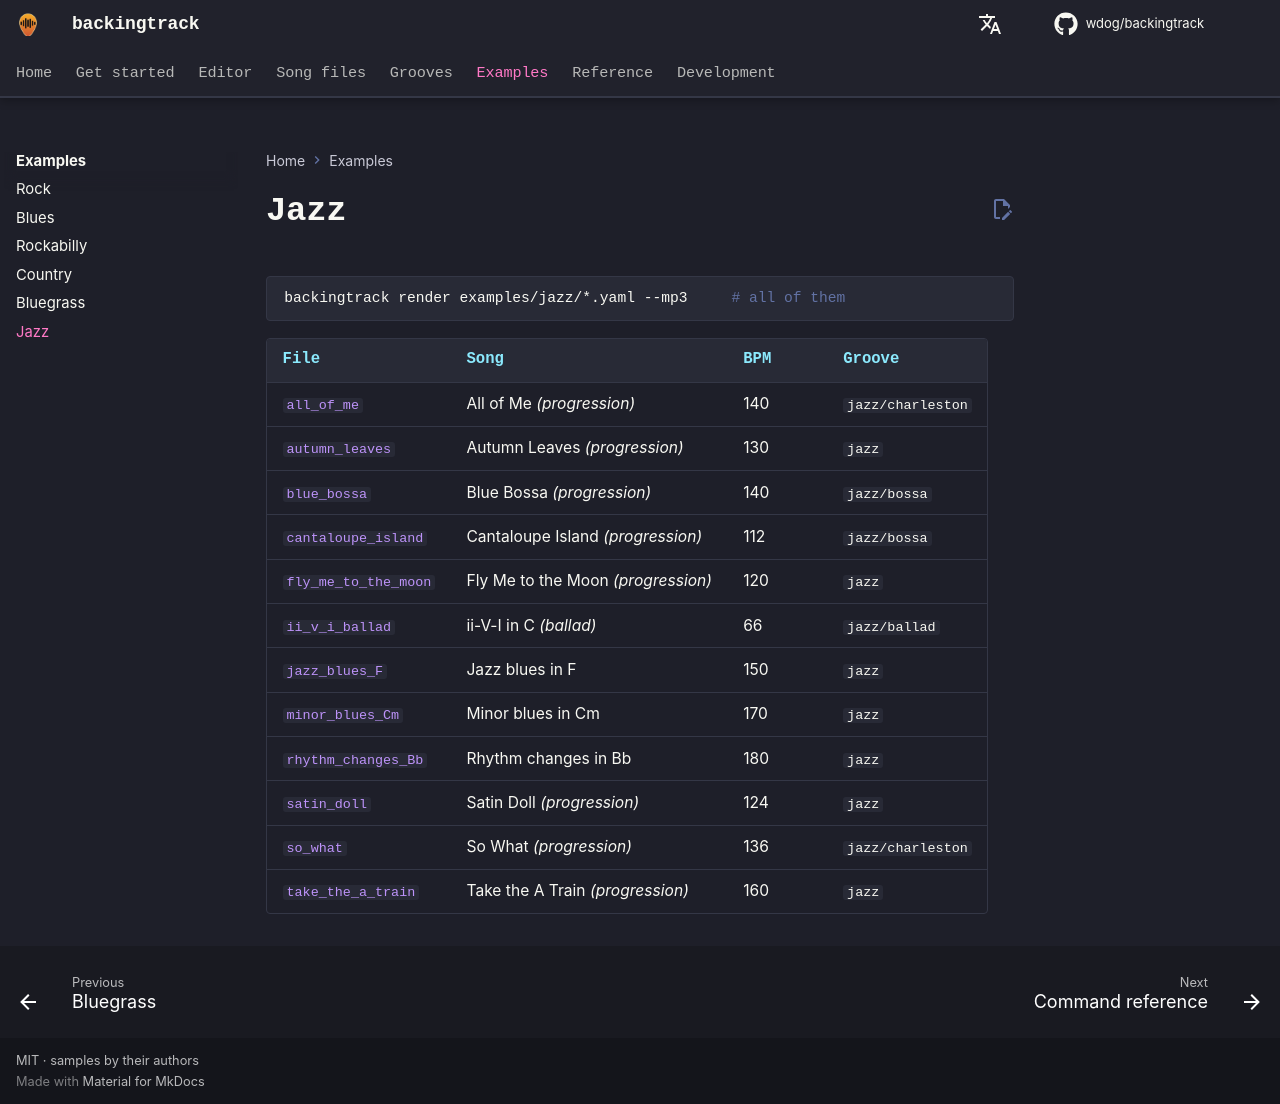

repository: wdog/backingtrack · page: examples/jazz/index.html · generator: mkdocs

# Jazz

```sh
backingtrack render examples/jazz/*.yaml --mp3     # all of them
```

| File | Song | BPM | Groove |
|---|---|---|---|
| [`all_of_me`](https://github.com/wdog/backingtrack/blob/main/examples/jazz/all_of_me.yaml) | All of Me *(progression)* | 140 | `jazz/charleston` |
| [`autumn_leaves`](https://github.com/wdog/backingtrack/blob/main/examples/jazz/autumn_leaves.yaml) | Autumn Leaves *(progression)* | 130 | `jazz` |
| [`blue_bossa`](https://github.com/wdog/backingtrack/blob/main/examples/jazz/blue_bossa.yaml) | Blue Bossa *(progression)* | 140 | `jazz/bossa` |
| [`cantaloupe_island`](https://github.com/wdog/backingtrack/blob/main/examples/jazz/cantaloupe_island.yaml) | Cantaloupe Island *(progression)* | 112 | `jazz/bossa` |
| [`fly_me_to_the_moon`](https://github.com/wdog/backingtrack/blob/main/examples/jazz/fly_me_to_the_moon.yaml) | Fly Me to the Moon *(progression)* | 120 | `jazz` |
| [`ii_v_i_ballad`](https://github.com/wdog/backingtrack/blob/main/examples/jazz/ii_v_i_ballad.yaml) | ii-V-I in C *(ballad)* | 66 | `jazz/ballad` |
| [`jazz_blues_F`](https://github.com/wdog/backingtrack/blob/main/examples/jazz/jazz_blues_F.yaml) | Jazz blues in F | 150 | `jazz` |
| [`minor_blues_Cm`](https://github.com/wdog/backingtrack/blob/main/examples/jazz/minor_blues_Cm.yaml) | Minor blues in Cm | 170 | `jazz` |
| [`rhythm_changes_Bb`](https://github.com/wdog/backingtrack/blob/main/examples/jazz/rhythm_changes_Bb.yaml) | Rhythm changes in Bb | 180 | `jazz` |
| [`satin_doll`](https://github.com/wdog/backingtrack/blob/main/examples/jazz/satin_doll.yaml) | Satin Doll *(progression)* | 124 | `jazz` |
| [`so_what`](https://github.com/wdog/backingtrack/blob/main/examples/jazz/so_what.yaml) | So What *(progression)* | 136 | `jazz/charleston` |
| [`take_the_a_train`](https://github.com/wdog/backingtrack/blob/main/examples/jazz/take_the_a_train.yaml) | Take the A Train *(progression)* | 160 | `jazz` |
